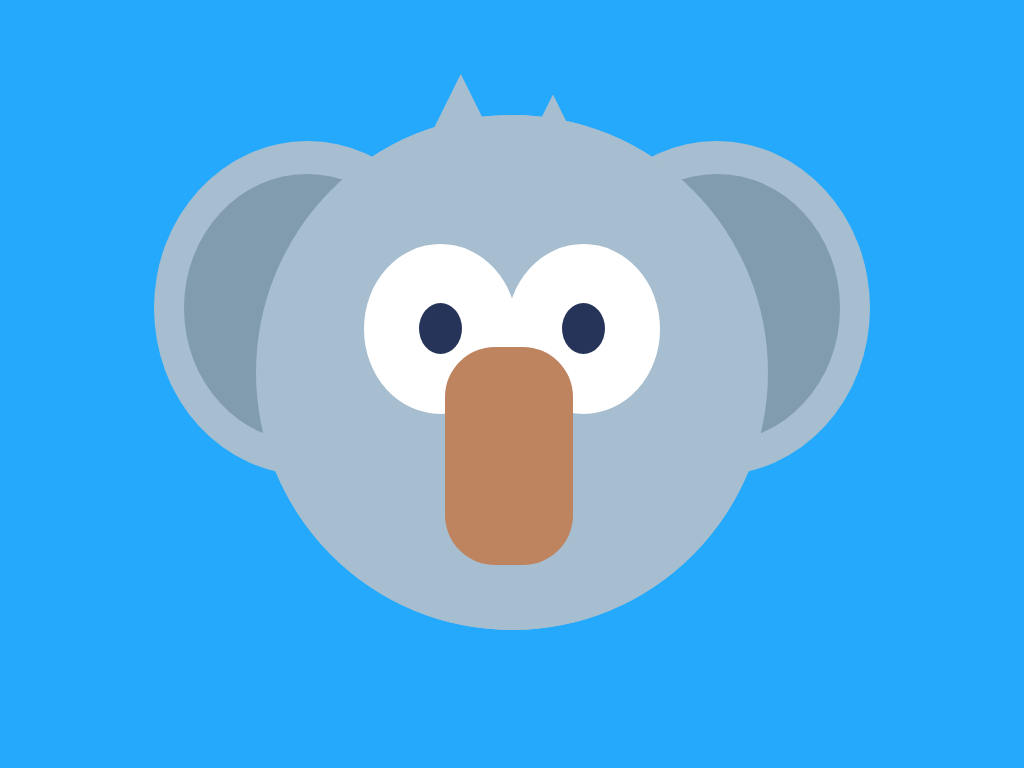

Write a web page that renders exactly this picture using CSS.

<!-- file: Koala.html -->
<!DOCTYPE html>
<!--[if lt IE 7]>      <html class="no-js lt-ie9 lt-ie8 lt-ie7"> <![endif]-->
<!--[if IE 7]>         <html class="no-js lt-ie9 lt-ie8"> <![endif]-->
<!--[if IE 8]>         <html class="no-js lt-ie9"> <![endif]-->
<!--[if gt IE 8]>      <html class="no-js"> <!--<![endif]-->
<html>

<head>
    <meta charset="utf-8">
    <meta http-equiv="X-UA-Compatible" content="IE=edge">
    <title>Pure CSS Styling</title>
    <link rel="stylesheet" href="Koala.css">
</head>

<body>

    <body>
        <!-- Begin Image -->
        <!-- Invisible Box-->
        <div class="box">

            <!-- Circular Head-->
            <div class="head">

                <!-- Circular Head Copy -->
                <div class="head-copy"></div>

                <!-- Left Ear ~ Light Gray-->
                <div class="ear-left">

                    <!-- Inner ear ~ Dark Gray -->
                    <div class="inner-ear"></div>
                </div>

                <!-- Right Ear ~ Light Gray-->
                <div class="ear-right">
                    <!-- Inner Ear ~ Dark Gray-->
                    <div class="inner-ear"></div>
                </div>

                <!-- Left Outer Eye ~ White -->
                <div class="eye-left">
                    <!-- Pupil ~ Black -->
                    <div class="pupil">
                    </div>
                </div>

                <!-- Right Outer Eye ~ White -->
                <div class="eye-right">
                    <!-- Pupil ~ Black -->
                    <div class="pupil">
                    </div>
                </div>

                <!-- Nose ~ Brown -->
                <div class="nose">
                </div>

                <!-- Hair ~ Light Gray -->
                <div class="hair-left"></div>
                <div class="hair-right"></div>

                <!-- End Head -->
            </div>
            <!-- End Invisible Box -->
        </div>
    </body>
    <script src="" async defer></script>
</body>

</html>

/* file: Koala.css */
body{
  background: #25a9fc;
}

.box{
  position: relateive;
  margin: auto;
  display: block; 
  margin-top: 8%;
  width: 600px;
  height: 400px;
  background: none; 
}

.head{
position: absolute; 
top: 15%;
left: 25%;
width: 50%; 
height: 67%;
background: #A6BECF;
border-radius: 50%;
}

.head-copy{
width: 100%; 
height: 100%;
position: absolute;
background: #A6BECF;
border-radius: 50%;
z-index: 2;
}

.ear-left{
position: absolute;
width: 60%;
height: 65%;
left: -20%;
top: 5%; 
background: #A6BECF;
border-radius: 50%;
z-index: 1; 
}

.ear-right{
position: absolute;
width: 60%;
height: 65%;
right: -20%;
top: 5%; 
background: #A6BECF;
border-radius: 50%;
z-index: 1; 
}

.inner-ear{
position: absolute; 
border-radius: 50%; 
width: 80%; 
height: 80%;
top: 10%;
left: 10%; 
background: #819CAF
}

.eye-left{ 
position: absolute;
background: white;
width: 30%; 
height: 33%;
top: 25%; 
left: 21%; 
border-radius: 50%; 
z-index: 3; 
}

.eye-right { 
position: absolute;
background: white;
width: 30%; 
height: 33%;
top: 25%; 
right: 21%; 
border-radius: 50%; 
z-index: 2; 
}

.pupil{
position: absolute;
width: 28%; 
height: 30%; 
top: 35%; 
left: 36%; 
border-radius: 50%; 
background: #27345A;
} 

.nose{
position: absolute; 
background: #BE845F;
width: 25%;
height: 42.5%;
left: 37%;
top: 45%;
border-radius: 50px; 
z-index: 4; 
}

.hair-left{ 
position: absolute;
top: -8%;
left: 30%;
width: 20%;
height: 20%;
background: #A6BECF;
-webkit-clip-path: polygon(50% 0%, 0% 100%, 100% 100%);
clip-path: polygon(50% 0%, 0% 100%, 100% 100%);
}

.hair-right{
position: absolute;
top: -4%;
left: 48%;
width: 20%;
height: 20%;
background:  #A6BECF;
-webkit-clip-path: polygon(50% 0%, 0% 100%, 100% 100%);
clip-path: polygon(50% 0%, 0% 100%, 100% 100%);
}